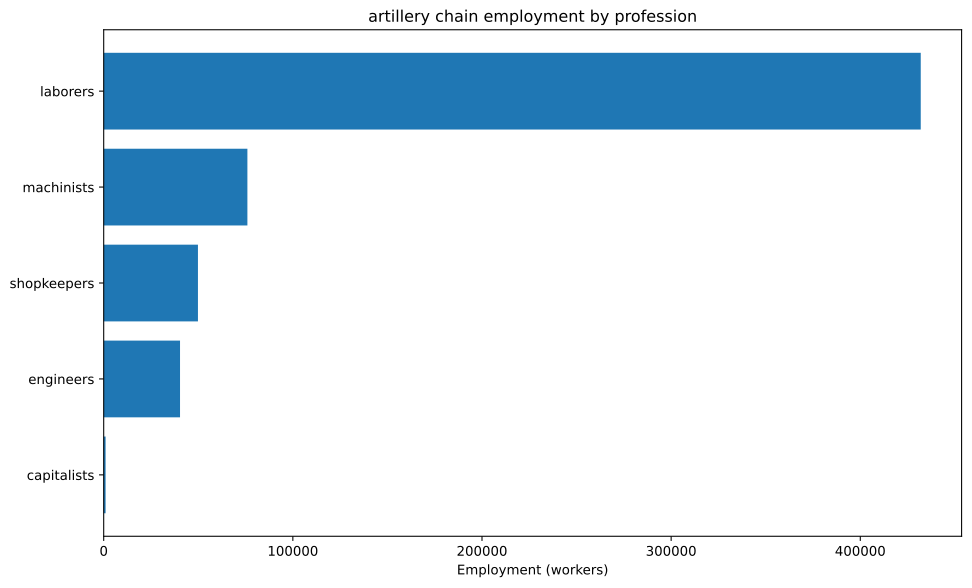

The file beside this chart, header and first rows:
config, building, profession, employment
building_tooling_workshops+pm_steel+pm_a…, building_tooling_workshops, engineers, 2229
building_tooling_workshops+pm_steel+pm_a…, building_tooling_workshops, laborers, 13373
building_tooling_workshops+pm_steel+pm_a…, building_tooling_workshops, machinists, 4458
building_tooling_workshops+pm_steel+pm_a…, building_tooling_workshops, shopkeepers, 2229
building_chemical_plants+pm_artificial_f…, building_chemical_plants, capitalists, 179.4
building_chemical_plants+pm_artificial_f…, building_chemical_plants, engineers, 2243
building_chemical_plants+pm_artificial_f…, building_chemical_plants, laborers, 5383
building_chemical_plants+pm_artificial_f…, building_chemical_plants, machinists, 1794
building_steel_mills+pm_open_hearth_proc…, building_steel_mills, capitalists, 818.3
building_steel_mills+pm_open_hearth_proc…, building_steel_mills, engineers, 6138
building_steel_mills+pm_open_hearth_proc…, building_steel_mills, laborers, 20458
building_steel_mills+pm_open_hearth_proc…, building_steel_mills, machinists, 10229
building_arms_industry+pm_muskets+pm_bre…, building_arms_industry, engineers, 17857
building_arms_industry+pm_muskets+pm_bre…, building_arms_industry, laborers, 160714
building_arms_industry+pm_muskets+pm_bre…, building_arms_industry, machinists, 35714
building_arms_industry+pm_muskets+pm_bre…, building_arms_industry, shopkeepers, 17857
building_coal_mine+pm_condensing_engine_…, building_coal_mine, engineers, 3495
building_coal_mine+pm_condensing_engine_…, building_coal_mine, laborers, 20967
building_coal_mine+pm_condensing_engine_…, building_coal_mine, machinists, 6989
building_coal_mine+pm_condensing_engine_…, building_coal_mine, shopkeepers, 3495
building_iron_mine+pm_condensing_engine_…, building_iron_mine, engineers, 7719
building_iron_mine+pm_condensing_engine_…, building_iron_mine, laborers, 46316
building_iron_mine+pm_condensing_engine_…, building_iron_mine, machinists, 15439
building_iron_mine+pm_condensing_engine_…, building_iron_mine, shopkeepers, 7719
building_sulfur_mine+pm_condensing_engin…, building_sulfur_mine, engineers, 672.8
building_sulfur_mine+pm_condensing_engin…, building_sulfur_mine, laborers, 4037
building_sulfur_mine+pm_condensing_engin…, building_sulfur_mine, machinists, 1346
building_sulfur_mine+pm_condensing_engin…, building_sulfur_mine, shopkeepers, 672.8
building_logging_camp+pm_simple_forestry…, building_logging_camp, laborers, 160714
building_logging_camp+pm_simple_forestry…, building_logging_camp, shopkeepers, 17857
